Photos from the image-classification dataset "calibration" in the GitHub repository wakin721/insect_identifier_android. Its 28 classes are: Acrida cinerea, Acrididae, Apidae, Asilidae, Carabidae, Coenagrionidae, Colias erate, Colias heos, Colias poliographus, Curculionidae, Elateridae, Eumolpidae, Libellulidae, Lycaenidae, Megachile, Myrmeleontidae, Noctuidae, Pentatomidae, Phragmatobia, Pieris rapae, Polygonia c-album, Pontia daplidice, Sarcophagidae, Scarabaeoidea, Syrphidae, Tachinidae, Tenebrionidae, Vespidae.

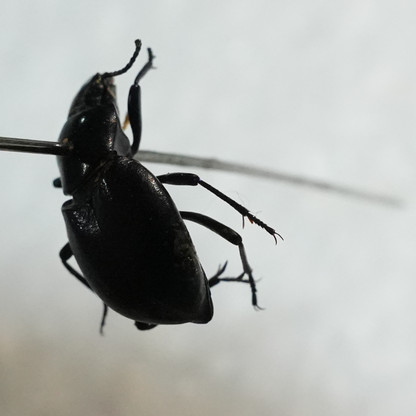
Label: Tenebrionidae

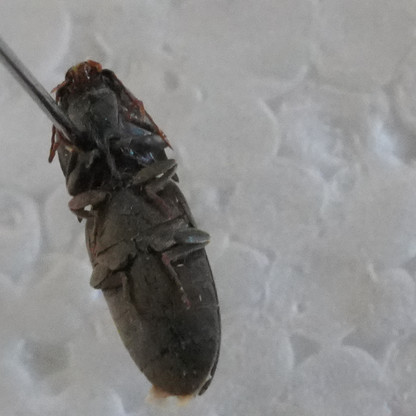
Label: Elateridae

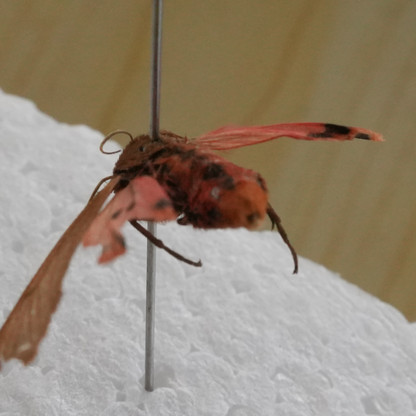
Label: Phragmatobia

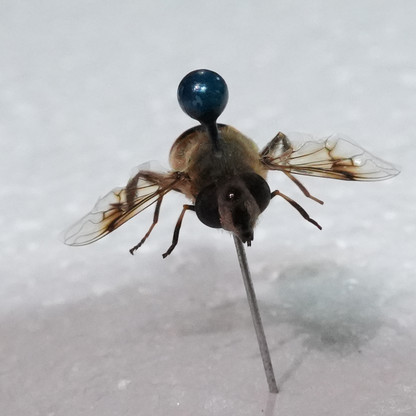
Label: Apidae

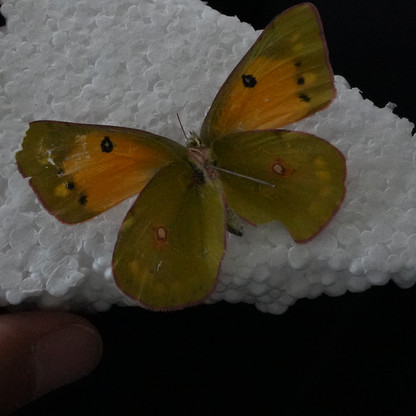
Label: Colias heos

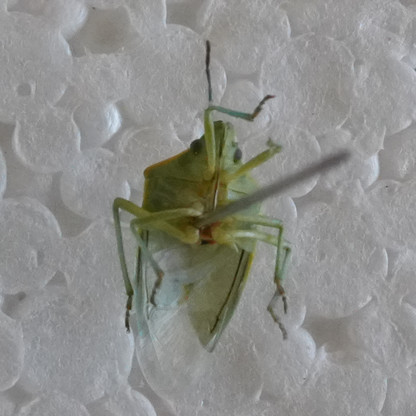
Label: Pentatomidae
